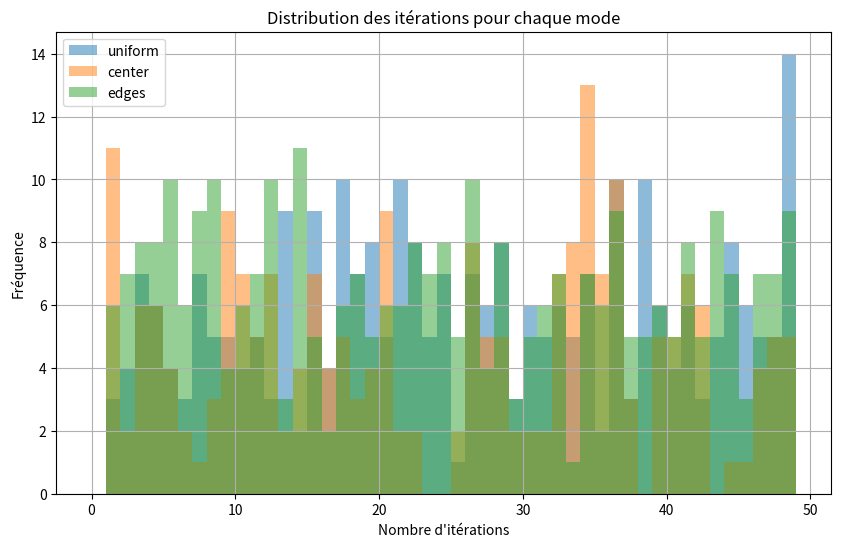

Generate this figure with matplotlib:
import numpy as np
import matplotlib.pyplot as plt
def init_probabilities(N, mode="edges"):
    """
    Initialise les probabilités a priori pour chaque case de la grille.
    Mode "uniform" : probabilité uniforme sur toutes les cases.
    Mode "center" : probabilité plus élevée au centre de la grille.
    Mode "edges" : probabilité plus élevée sur les bords.
    """
    if mode == "uniform":
        return np.ones(N) / N
    elif mode == "center":
        x = np.arange(1, N + 1)
        center = (N + 1) / 2
        prob = 1 / (1 + np.abs(x - center))
        return prob / np.sum(prob)  # normalisation
    elif mode == "edges":
        prob = np.zeros(N)
        for i in range(N):
            if i < N * 0.25 or i > N * 0.75:
                prob[i] = 2  # bords
            else:
                prob[i] = 1  # milieu
        return prob / np.sum(prob)  # normalisation
    else:
        raise ValueError("Mode inconnu")

def update_probabilities(pi, k, ps):
    """
    Met à jour les probabilités après avoir sondé la case k avec un échec (Z_k = 0).
    """
    # Probabilité totale de non-détection dans la case k
    P_Zk_0 = (1 - ps) * pi[k] + (1 - pi[k])
    
    # Mise à jour de la probabilité pour la case sondée (k)
    pi[k] = (1 - ps) * pi[k] / P_Zk_0
    
    # Mise à jour des probabilités pour les autres cases
    for i in range(len(pi)):
        if i != k:
            pi[i] = pi[i] / P_Zk_0

def search_object(N, ps, max_iterations=100, mode="uniform"):
    """
    Algorithme de recherche d'objet perdu sur une grille de N cases.
    ps : probabilité de détection du capteur.
    max_iterations : nombre maximal de sondages.
    """
    # Initialisation des probabilités a priori
    pi = init_probabilities(N, mode)
    
    # Choisir aléatoirement la case où se trouve l'objet
    true_position = np.random.randint(0, N)
    
    print(f"L'objet est dans la case {true_position} (caché)")
    
    # Recherche
    for t in range(max_iterations):
        # Sélectionner la case avec la plus grande probabilité
        k = np.argmax(pi)
        
        print(f"Sondage de la case {k} avec probabilité a priori {pi[k]:.4f}")
        
        # Simuler la détection
        if k == true_position:
            if np.random.rand() < ps:
                print(f"Objet trouvé en case {k} après {t+1} sondages.")
                return k, t+1
            else:
                print(f"Échec de détection en case {k}. Mise à jour des probabilités...")
        else:
            print(f"L'objet n'est pas en case {k}. Mise à jour des probabilités...")
        
        # Mise à jour des probabilités après échec
        update_probabilities(pi, k, ps)
    
    print(f"Objet non trouvé après {max_iterations} sondages.")
    return None, max_iterations

# Paramètres
N = 100  # Nombre de cases
ps = 0.6  # Probabilité de détection du capteur
max_iterations = 50  # Nombre maximal de sondages

# Exécution de l'algorithme avec une distribution uniforme
found_position, iterations = search_object(N, ps, max_iterations, mode="uniform")

def simulate_searches(N, ps, max_iterations, mode, num_simulations):
    results = []
    for _ in range(num_simulations):
        found_position, iterations = search_object(N, ps, max_iterations, mode)
        results.append(iterations)
    return results

def plot_distributions(N, ps, max_iterations, num_simulations):
    modes = ["uniform", "center", "edges"]
    plt.figure(figsize=(10, 6))
    
    for mode in modes:
        results = simulate_searches(N, ps, max_iterations, mode, num_simulations)
        plt.hist(results, bins=range(max_iterations), alpha=0.5, label=mode)
    
    plt.title("Distribution des itérations pour chaque mode")
    plt.xlabel("Nombre d'itérations")
    plt.ylabel("Fréquence")
    plt.legend()
    plt.grid(True)
    plt.show()


num_simulations = 1000  # Nombre de simulations pour chaque mode

# Générer les graphiques
plot_distributions(N, ps, max_iterations, num_simulations)
